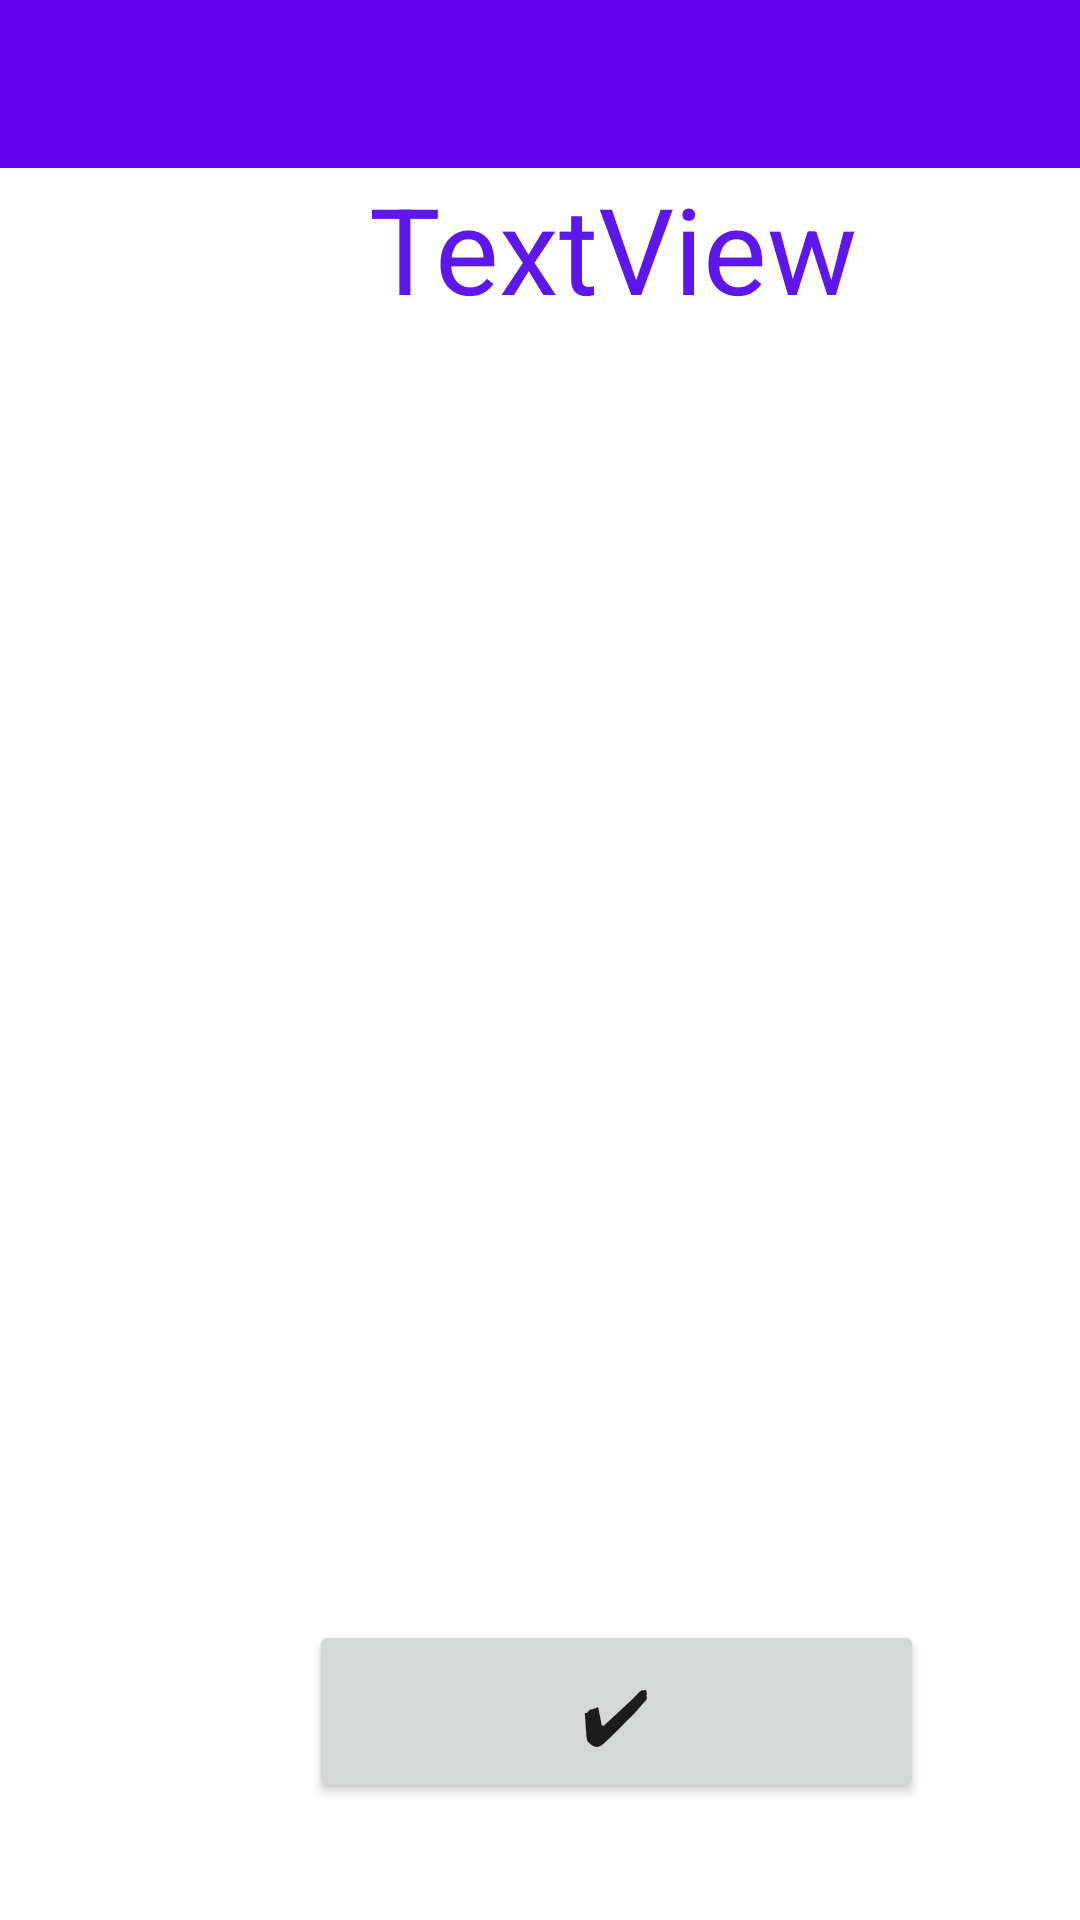

Reconstruct the res/layout file that produces this screen, plus the resources it refers to.
<!-- AndroidManifest.xml: application theme Theme.FormAI -->
<!-- res/layout/form_check_activity.xml -->
<?xml version="1.0" encoding="utf-8"?>

<androidx.constraintlayout.widget.ConstraintLayout
    xmlns:android="http://schemas.android.com/apk/res/android"
    xmlns:app="http://schemas.android.com/apk/res-auto"
    xmlns:tools="http://schemas.android.com/tools"
    android:layout_width="match_parent"
    android:layout_height="match_parent">

    <androidx.constraintlayout.widget.ConstraintLayout
        android:id="@+id/constraintLayout"
        android:layout_width="match_parent"
        android:layout_height="match_parent"
        tools:layout_editor_absoluteX="-58dp"
        tools:layout_editor_absoluteY="87dp">

        <androidx.appcompat.widget.Toolbar
            android:id="@+id/toolbar4"
            android:layout_width="match_parent"
            android:layout_height="wrap_content"
            android:layout_marginBottom="360dp"
            android:background="?attr/colorPrimary"
            android:minHeight="?attr/actionBarSize"
            android:theme="?attr/actionBarTheme"
            app:layout_constraintBottom_toTopOf="@+id/correctButton"
            app:layout_constraintEnd_toEndOf="parent"
            app:layout_constraintHorizontal_bias="0.0"
            app:layout_constraintStart_toStartOf="parent"
            app:layout_constraintTop_toTopOf="parent" />


        <Button
            android:id="@+id/correctButton"
            android:layout_width="205dp"
            android:layout_height="61dp"
            android:layout_marginStart="103dp"
            android:layout_marginTop="484dp"
            android:layout_marginEnd="103dp"
            android:text="@string/correct"
            android:textSize="25sp"
            app:layout_constraintEnd_toEndOf="parent"
            app:layout_constraintHorizontal_bias="0.0"
            app:layout_constraintStart_toStartOf="parent"
            app:layout_constraintTop_toBottomOf="@+id/toolbar4" />

        <ImageView
            android:id="@+id/backButton"
            android:layout_width="24dp"
            android:layout_height="wrap_content"
            android:layout_marginTop="16dp"
            android:layout_marginBottom="16dp"
            android:onClick="finish"
            app:layout_constraintBottom_toBottomOf="@+id/toolbar4"
            app:layout_constraintEnd_toEndOf="parent"
            app:layout_constraintHorizontal_bias="0.041"
            app:layout_constraintStart_toStartOf="@+id/toolbar4"
            app:layout_constraintTop_toTopOf="@+id/toolbar4"
            app:srcCompat="@drawable/ic_baseline_arrow_back_ios_24" />


        <TextView
            android:id="@+id/workoutType"
            android:layout_width="241dp"
            android:layout_height="65dp"
            android:layout_marginStart="84dp"
            android:layout_marginEnd="84dp"
            android:text="TextView"
            android:textAlignment="center"
            android:textColor="@color/purple_200"
            android:textSize="40sp"
            app:layout_constraintBottom_toTopOf="@+id/correctButton"
            app:layout_constraintEnd_toEndOf="parent"
            app:layout_constraintHorizontal_bias="0.0"
            app:layout_constraintStart_toStartOf="parent"
            app:layout_constraintTop_toBottomOf="@+id/toolbar4"
            app:layout_constraintVertical_bias="0.0" />

        <FrameLayout
            android:layout_width="340dp"
            android:layout_height="337dp"
            android:layout_marginStart="35dp"
            android:layout_marginTop="43dp"
            android:layout_marginEnd="36dp"
            android:layout_marginBottom="39dp"
            android:id="@+id/frameLayout"
            app:layout_constraintBottom_toTopOf="@+id/correctButton"
            app:layout_constraintEnd_toEndOf="parent"
            app:layout_constraintStart_toStartOf="parent"
            app:layout_constraintTop_toBottomOf="@+id/workoutType">

        </FrameLayout>
    </androidx.constraintlayout.widget.ConstraintLayout>

</androidx.constraintlayout.widget.ConstraintLayout>
<!-- resources referenced by this layout -->
<resources>
  <color name="purple_200">#5E17EB</color>
  <string name="correct">✔</string>
  <style name="Theme.FormAI" parent="Theme.MaterialComponents.DayNight.NoActionBar">
          
          <item name="colorPrimary">@color/purple_500</item>
          <item name="colorPrimaryVariant">@color/purple_700</item>
          <item name="colorOnPrimary">@color/white</item>
          
          <item name="colorSecondary">@color/teal_200</item>
          <item name="colorSecondaryVariant">@color/teal_700</item>
          <item name="colorOnSecondary">@color/black</item>
          
          <item name="android:statusBarColor" tools:targetApi="l">?attr/colorPrimaryVariant</item>
          
      </style>
  <color name="purple_500">#FF6200EE</color>
  <color name="purple_700">#FF3700B3</color>
  <color name="white">#FFFFFFFF</color>
  <color name="teal_200">#FF03DAC5</color>
  <color name="teal_700">#FF018786</color>
  <color name="black">#FF000000</color>
</resources>
